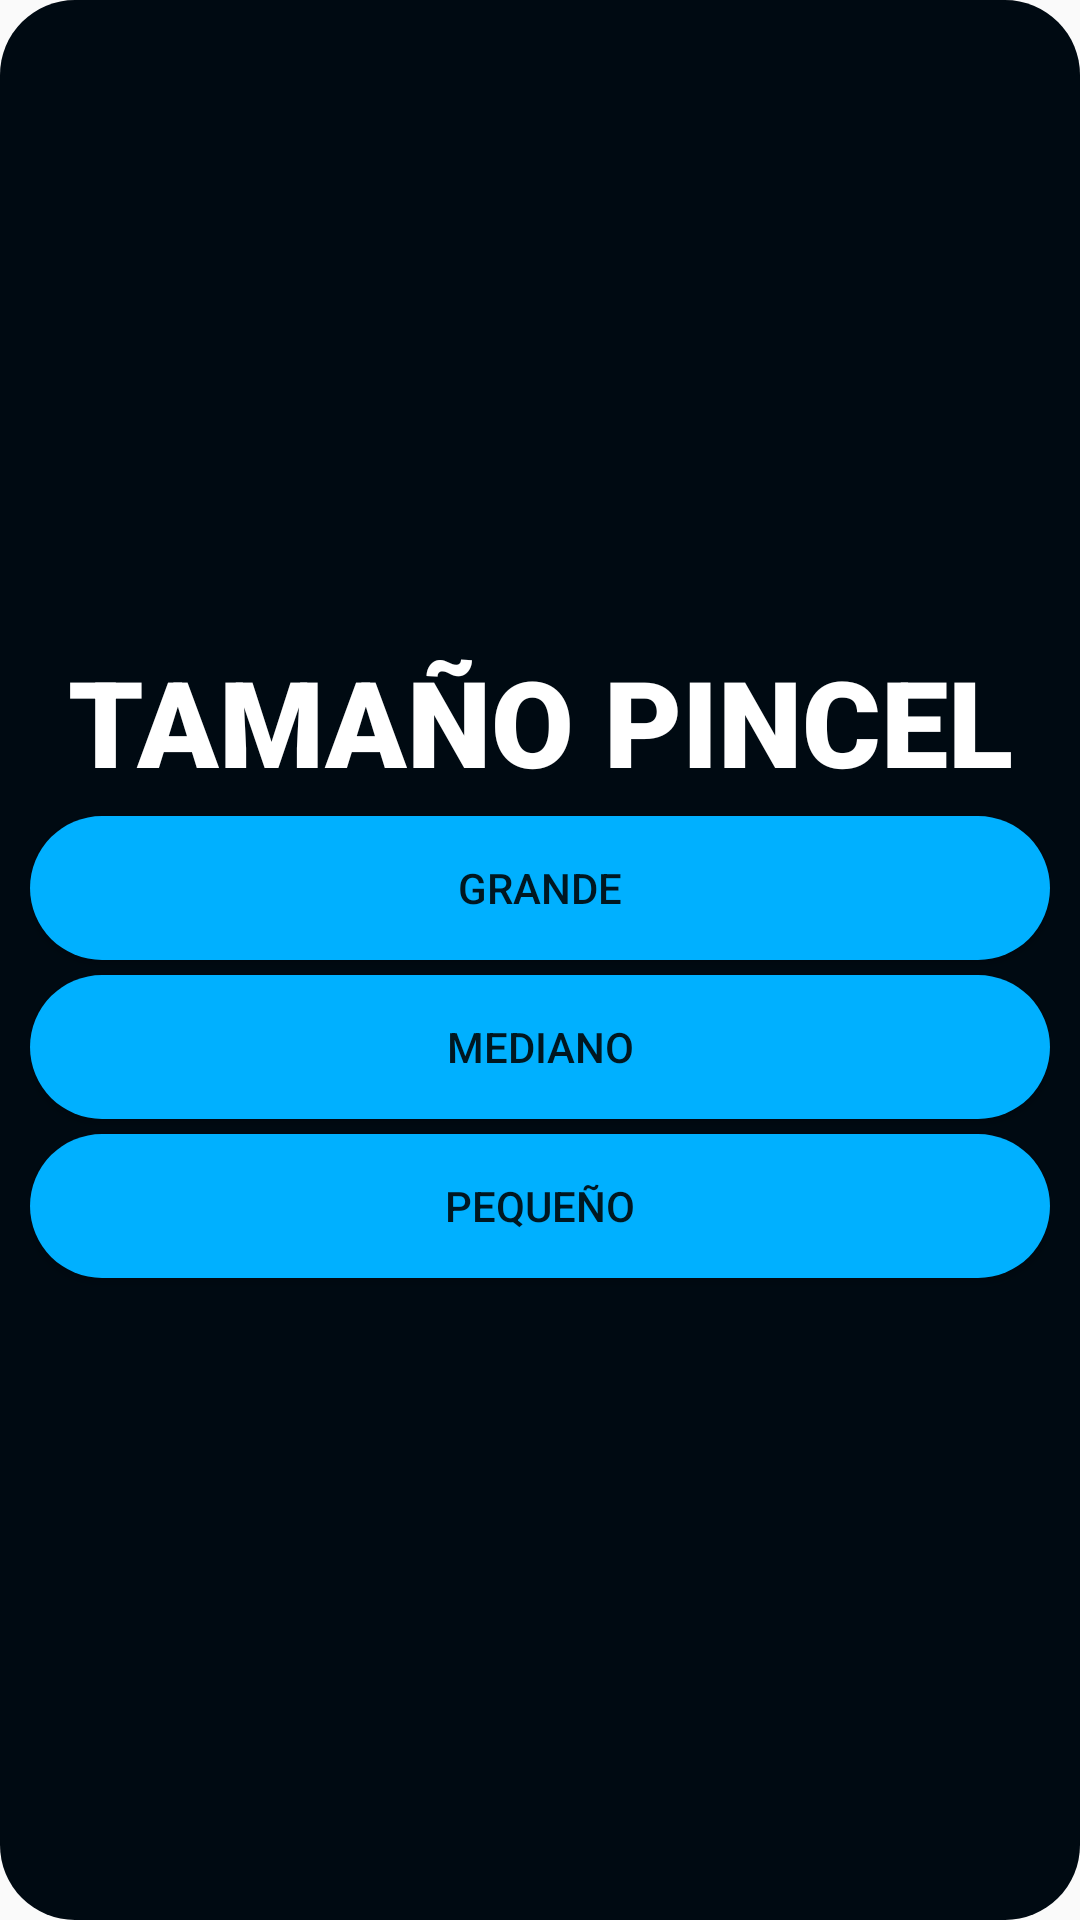

This screen was rendered from an Android layout file. Write that file and the resources it references.
<!-- AndroidManifest.xml: application theme Theme.AppPaint -->
<!-- res/layout/tamano.xml -->
<?xml version="1.0" encoding="utf-8"?>
<LinearLayout xmlns:android="http://schemas.android.com/apk/res/android"
    android:layout_width="wrap_content"
    android:layout_height="wrap_content"
    android:gravity="center"
    android:orientation="vertical"
    android:padding="10dp"
   android:background="@drawable/tamano_pincel_window"
    >

    <TextView
        android:id="@+id/title"
        android:layout_width="match_parent"
        android:layout_height="wrap_content"
        android:fontFamily="sans-serif-black"
        android:textColor="@color/white"
        android:gravity="center"
        android:text="TAMAÑO PINCEL"
        android:textSize="40dp"
        />

    <Button
        android:id="@+id/btPincelGrande"
        android:layout_width="match_parent"
        android:layout_height="wrap_content"
        android:layout_below="@+id/title"
        android:background="@drawable/bt_tamano"
        android:layout_marginTop="5dp"
        android:text="Grande" />

    <Button
        android:id="@+id/btPincelMediano"
        android:layout_width="match_parent"
        android:layout_height="wrap_content"
        android:layout_below="@+id/btPincelGrande"
        android:layout_marginTop="5dp"
        android:background="@drawable/bt_tamano"
        android:text="mediano"

        />

    <Button
        android:id="@+id/btPincelPequeno"
        android:layout_width="match_parent"
        android:layout_height="wrap_content"
        android:layout_below="@+id/btPincelMediano"
        android:layout_marginTop="5dp"
        android:background="@drawable/bt_tamano"
        android:text="pequeño"

        />


</LinearLayout>
<!-- resources referenced by this layout -->
<resources>
  <color name="white">#FFFFFFFF</color>
  <!-- drawable bt_tamano (drawable) -->
  <?xml version="1.0" encoding="utf-8"?>
  <shape
      android:shape="rectangle"
      xmlns:android="http://schemas.android.com/apk/res/android">
      <corners android:radius="25dp"/>
  
      <solid android:color="#00b0ff" />
  </shape>
  <!-- drawable tamano_pincel_window (drawable) -->
  <?xml version="1.0" encoding="utf-8"?>
  <shape xmlns:android="http://schemas.android.com/apk/res/android">
      <corners android:radius="25dp"/>
      <solid android:color="#000a12" />
  </shape>
  <style name="Theme.AppPaint" parent="Theme.AppCompat.Light.DarkActionBar">
          
          <item name="colorPrimary">@color/purple_500</item>
          <item name="colorPrimaryDark">@color/purple_700</item>
          <item name="colorAccent">@color/teal_200</item>
          
      </style>
  <color name="purple_500">#FF6200EE</color>
  <color name="purple_700">#FF3700B3</color>
  <color name="teal_200">#FF03DAC5</color>
</resources>
